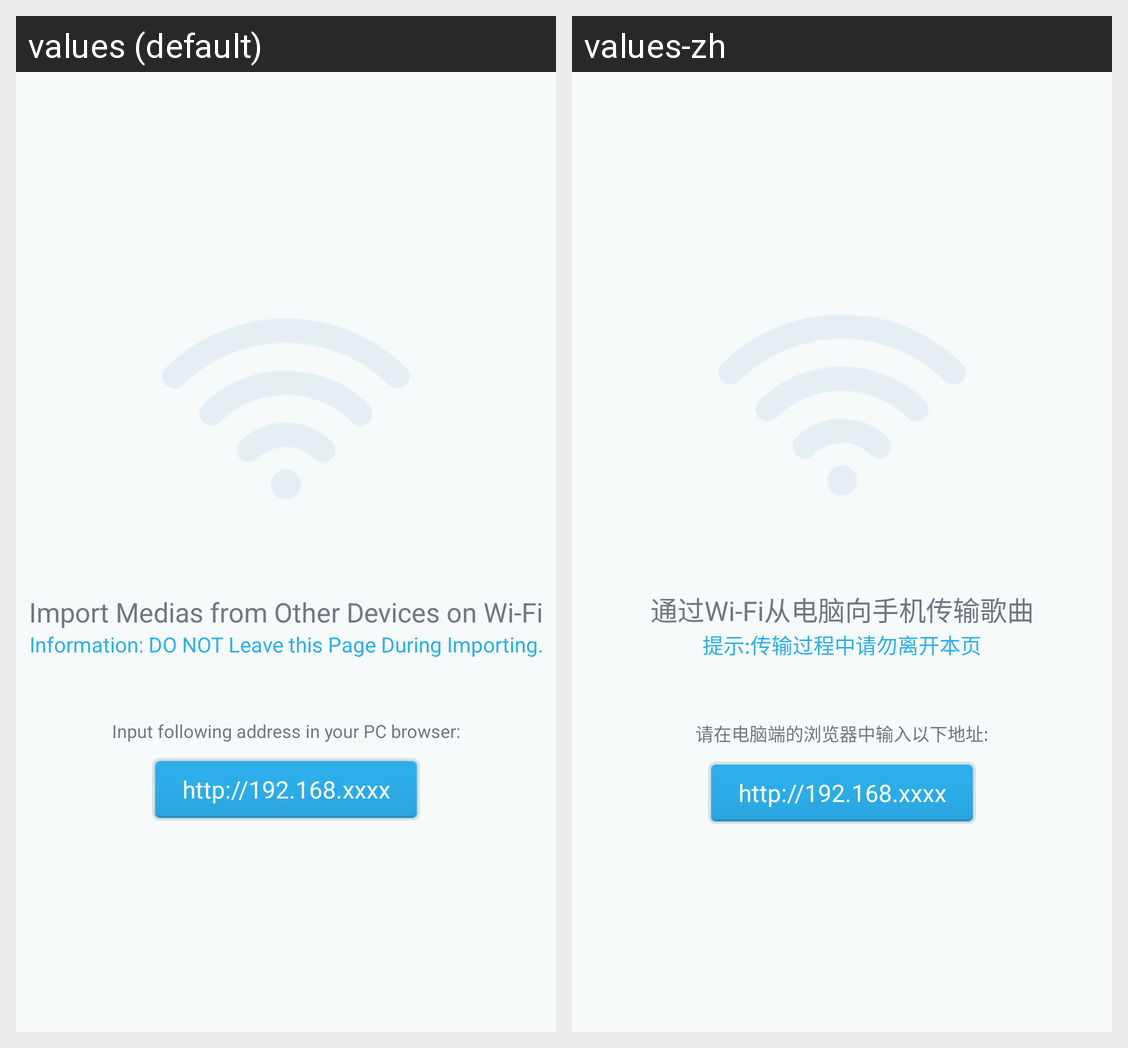

Locale-by-locale string values for the Android screen shown in this grid:
Android screen res/layout/activity_mediascan_wifi.xml rendered under 2 locales, left to right: values (default), values-zh. Device: Nexus 5 (rendered at 1080×1920; each locale shown at half size, 540×960, under a caption strip naming it); theme Theme.SlidingClosableActivity.
Strings drawn on this screen, with the default value and each locale's value (text and hints the layout hard-codes, and strings that could not be matched under every locale, appear in the picture but are not listed):

mediascan_wifi_title
  values: Import Medias from Other Devices on Wi-Fi
  values-zh: 通过Wi-Fi从电脑向手机传输歌曲

mediascan_wifi_tips
  values: Information: DO NOT Leave this Page During Importing.
  values-zh: 提示:传输过程中请勿离开本页

mediascan_wifi_input_ip
  values: Input following address in your PC browser:
  values-zh: 请在电脑端的浏览器中输入以下地址:
